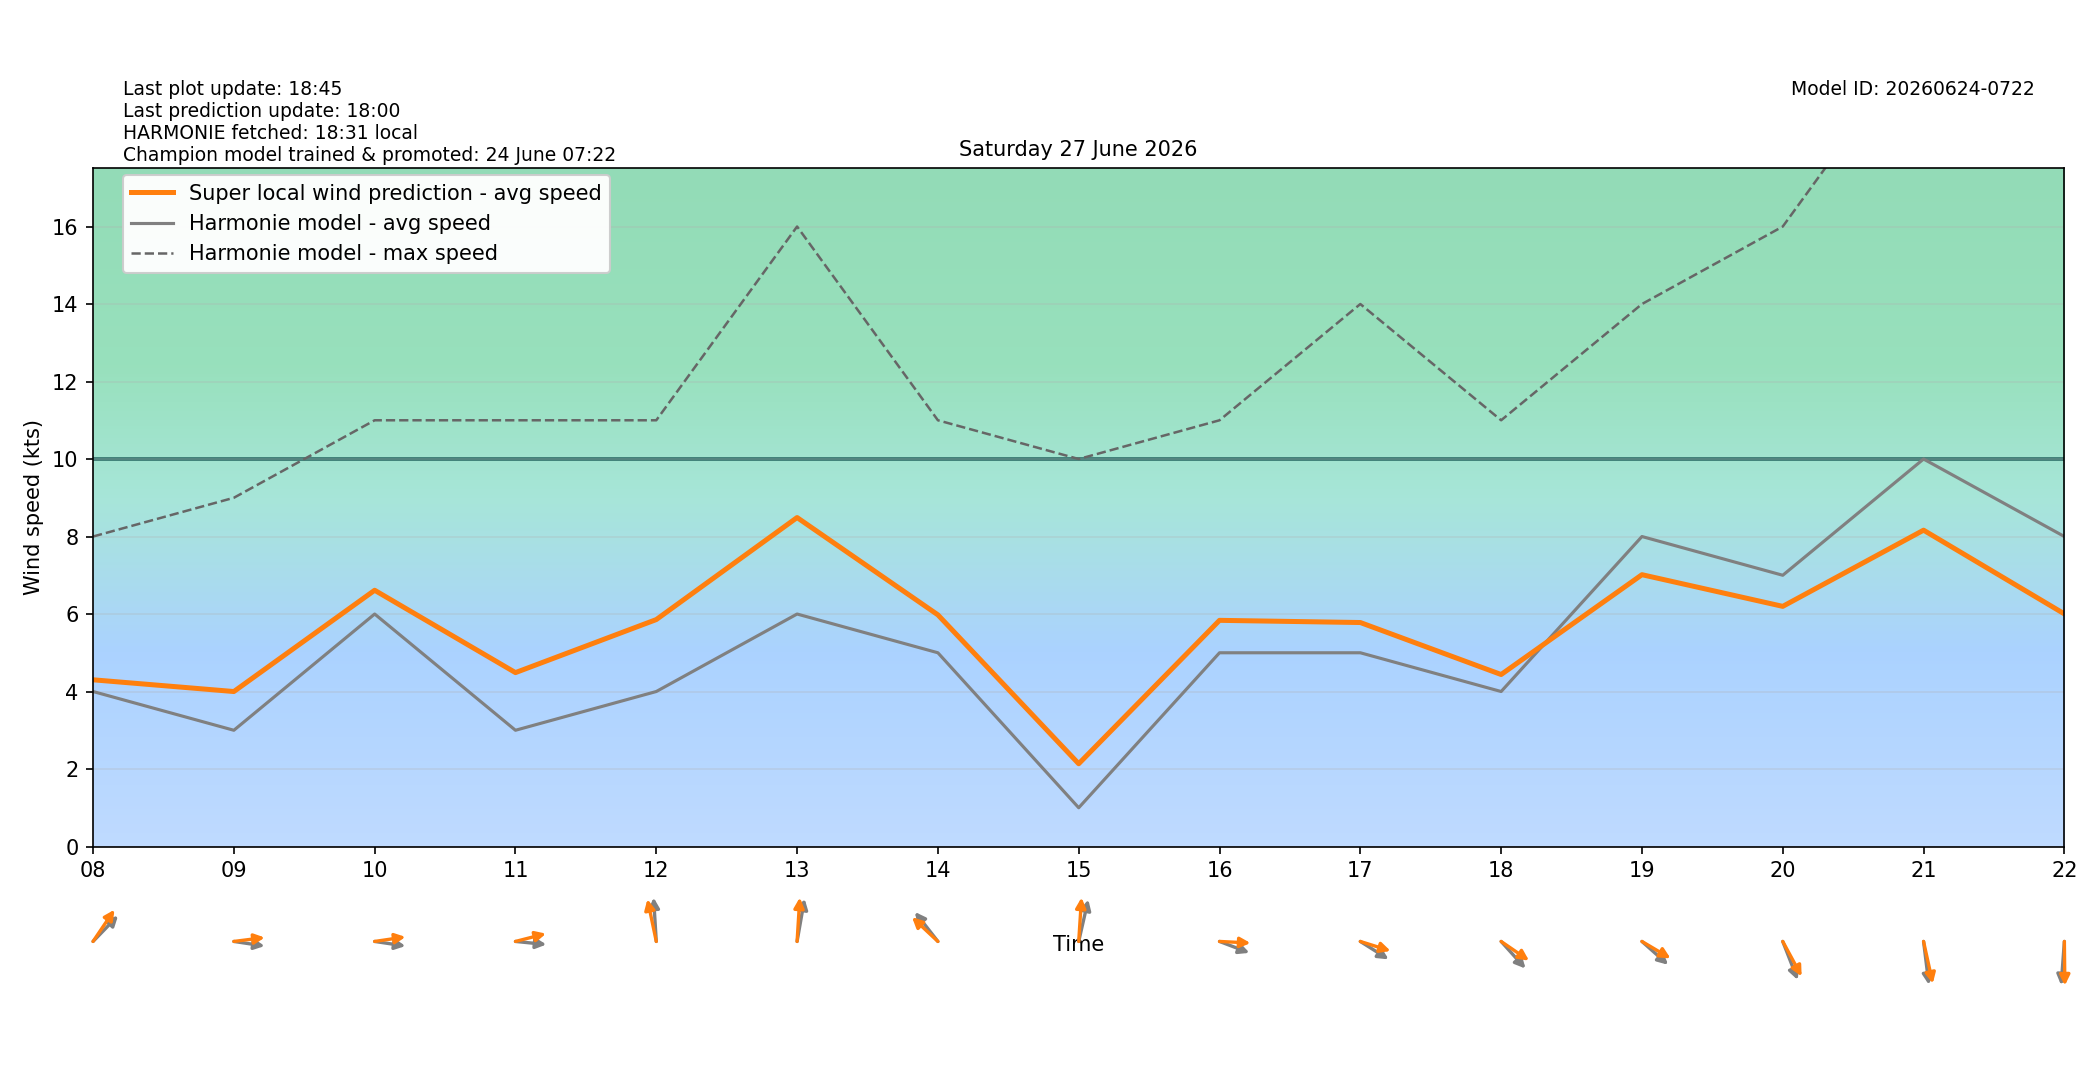

Source data for this figure (header and first rows):
target_time_utc, target_time_local, hour_utc, hour_local, forecast_wind_speed, forecast_wind_min, forecast_wind_max, lstm_pred_wind_speed, delta_speed_lstm_minus_forecast, forecast_wind_dir_deg, lstm_pred_wind_dir_deg, delta_dir_lstm_minus_forecast
2026-06-26T22:00:00Z, 2026-06-27T00:00:00+0200, 22, 00, 4.0, 4.0, 8.0, 2.754, -1.246, 246.0, 245.5, -0.468
2026-06-26T23:00:00Z, 2026-06-27T01:00:00+0200, 23, 01, 5.0, 5.0, 17.0, 4.32, -0.6797, 192.0, 187.3, -4.716
2026-06-27T00:00:00Z, 2026-06-27T02:00:00+0200, 00, 02, 9.0, 9.0, 24.0, 8.171, -0.8295, 190.0, 184.3, -5.691
2026-06-27T01:00:00Z, 2026-06-27T03:00:00+0200, 01, 03, 4.0, 4.0, 15.0, 2.52, -1.48, 138.0, 134.6, -3.416
2026-06-27T02:00:00Z, 2026-06-27T04:00:00+0200, 02, 04, 4.0, 4.0, 11.0, 2.861, -1.139, 165.0, 158, -6.972
2026-06-27T03:00:00Z, 2026-06-27T05:00:00+0200, 03, 05, 4.0, 4.0, 8.0, 3.555, -0.4451, 251.0, 242.8, -8.155
2026-06-27T04:00:00Z, 2026-06-27T06:00:00+0200, 04, 06, 2.0, 2.0, 6.0, 2.543, 0.5428, 292.0, 282.8, -9.227
2026-06-27T05:00:00Z, 2026-06-27T07:00:00+0200, 05, 07, 2.0, 2.0, 5.0, 2.592, 0.5917, 265.0, 255.8, -9.186
2026-06-27T06:00:00Z, 2026-06-27T08:00:00+0200, 06, 08, 4.0, 4.0, 8.0, 4.302, 0.3024, 234.0, 223.9, -10.1
2026-06-27T07:00:00Z, 2026-06-27T09:00:00+0200, 07, 09, 3.0, 3.0, 9.0, 4, 0.9997, 276.0, 264.9, -11.1
2026-06-27T08:00:00Z, 2026-06-27T10:00:00+0200, 08, 10, 6.0, 6.0, 11.0, 6.613, 0.6133, 276.0, 264.1, -11.91
2026-06-27T09:00:00Z, 2026-06-27T11:00:00+0200, 09, 11, 3.0, 3.0, 11.0, 4.488, 1.488, 274.0, 259.8, -14.25
2026-06-27T10:00:00Z, 2026-06-27T12:00:00+0200, 10, 12, 4.0, 4.0, 11.0, 5.857, 1.857, 175.0, 163.4, -11.62
2026-06-27T11:00:00Z, 2026-06-27T13:00:00+0200, 11, 13, 6.0, 6.0, 16.0, 8.49, 2.49, 194.0, 185, -8.967
2026-06-27T12:00:00Z, 2026-06-27T14:00:00+0200, 12, 14, 5.0, 5.0, 11.0, 5.978, 0.9784, 132.0, 123.4, -8.622
2026-06-27T13:00:00Z, 2026-06-27T15:00:00+0200, 13, 15, 1.0, 1.0, 10.0, 2.136, 1.136, 198.0, 185.2, -12.75
2026-06-27T14:00:00Z, 2026-06-27T16:00:00+0200, 14, 16, 5.0, 5.0, 11.0, 5.837, 0.8369, 285.0, 272, -12.99
2026-06-27T15:00:00Z, 2026-06-27T17:00:00+0200, 15, 17, 5.0, 5.0, 14.0, 5.78, 0.7805, 294.0, 282.5, -11.54
2026-06-27T16:00:00Z, 2026-06-27T18:00:00+0200, 16, 18, 4.0, 4.0, 11.0, 4.439, 0.4387, 308.0, 295.8, -12.23
2026-06-27T17:00:00Z, 2026-06-27T19:00:00+0200, 17, 19, 8.0, 8.0, 14.0, 7.015, -0.9849, 302.0, 292.6, -9.36
2026-06-27T18:00:00Z, 2026-06-27T20:00:00+0200, 18, 20, 7.0, 7.0, 16.0, 6.198, -0.8024, 331.0, 322.5, -8.544
2026-06-27T19:00:00Z, 2026-06-27T21:00:00+0200, 19, 21, 10.0, 10.0, 21.0, 8.164, -1.836, 350.0, 342.7, -7.338
2026-06-27T20:00:00Z, 2026-06-27T22:00:00+0200, 20, 22, 8.0, 8.0, 18.0, 6.004, -1.996, 6.0, 359.1, -6.885
2026-06-27T21:00:00Z, 2026-06-27T23:00:00+0200, 21, 23, 5.0, 5.0, 24.0, 4.673, -0.3271, 29.0, 21.71, -7.294
